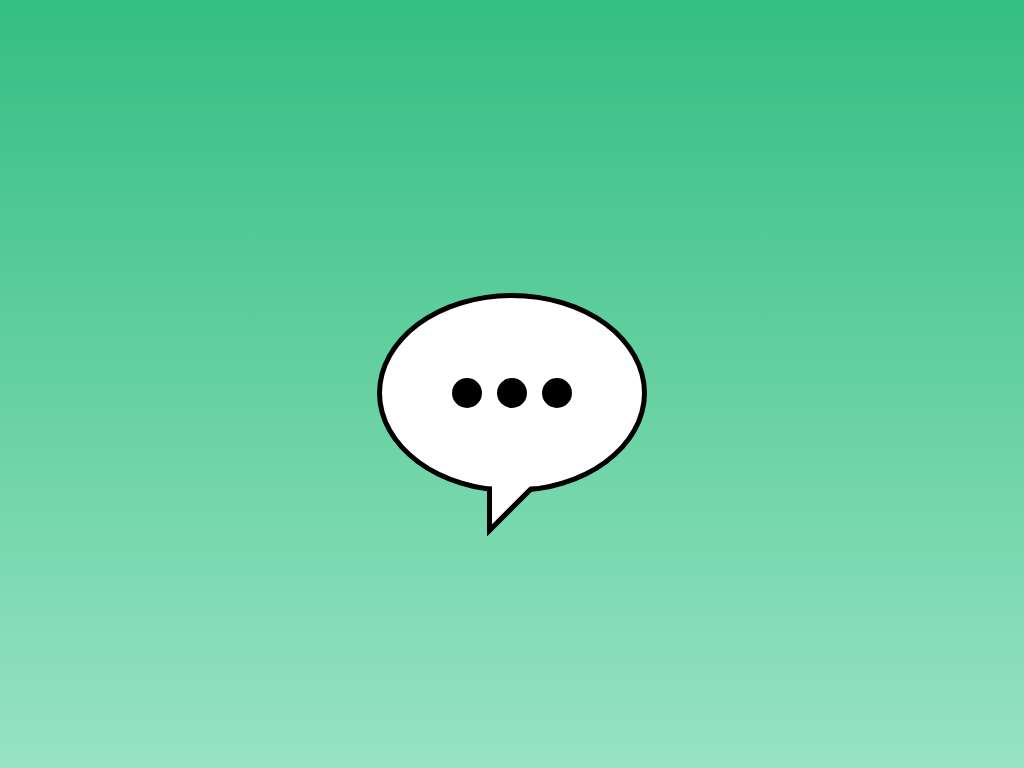

Give the HTML and CSS whose rendering is this image.

<!-- file: index.html -->
<!DOCTYPE html>
<html lang="en">
<head>
    <meta charset="UTF-8">
    <meta http-equiv="X-UA-Compatible" content="IE=edge">
    <meta name="viewport" content="width=device-width, initial-scale=1.0">
    <link rel="stylesheet" href="css/style.css">
    <title>Text bubble</title>
</head>
<body>
    <figure class="textbubble">
        <input id="boom" type="checkbox">
        <label for="boom"></label>
        <div class="bubble">
            <div class="circle first"></div>
            <div class="circle second"></div>
            <div class="circle third"></div>
        </div>
        <div class="triangleBackground"></div>
        <div class="triangle"></div>
    </figure>
</body>
</html>

/* file: css/style.css */
*{
    padding: 0;
    margin: 0;
    box-sizing: border-box;
}

:root{
    --background-color: linear-gradient(#34be82, #97e3c2);
    --background: black;
}

body{
    background: var(--background-color);
    display: flex;
    justify-content: center;
    align-items: center;
    min-height: 100vh;
}

.textbubble{
    position: relative;
    animation-name: pop-up;
    animation-duration: 1s;
}

input{
    -webkit-appearance: none;
    appearance: none;
    width: 0;
    height: 0;
}

input:checked ~ .bubble .circle{
    animation-name: typing;
    animation-duration: 2s;
    animation-iteration-count: infinite;
}

label{
    width: 300px;
    height: 300px;
    position: absolute;
    display: block;
    top: 0%;
    left: 0%;
}

label:hover{
    cursor: pointer;
}

.bubble{
    width: 270px;
    height: 200px;
    background: white;
    border-radius: 50%;
    border: 5px solid black;
    display: flex;
    justify-content: center;
    align-items: center;
    gap: 15px;
}

.circle{
    width: 30px;
    height: 30px;
    background: var(--background);
    border-radius: 50%;
}

.second{
    animation-delay: 0.5s;
}

.third{
    animation-delay: 1s;
}

.triangle, .triangleBackground{
    position: absolute;
    left: 50%;
    transform: translateX(-50%);
    clip-path: polygon(0% 0%, 100% 0%, 0% 100% );
}

.triangle{
    width: 40px;
    height: 40px;
    background: white;
    top: 96%;
    left: 50%;
}

.triangleBackground{
    width: 50px;
    height: 50px;
    background: black;
    top: 97%;
}

@keyframes pop-up {
    from{
        opacity: 0;
        transform: translateY(20px);
    }
    to{
        opacity: 1;
        transform: translateY(0px);
    }
}

@keyframes typing {
    from{
        opacity: 0;
    }
    to{
        opacity: 1;
    }
}